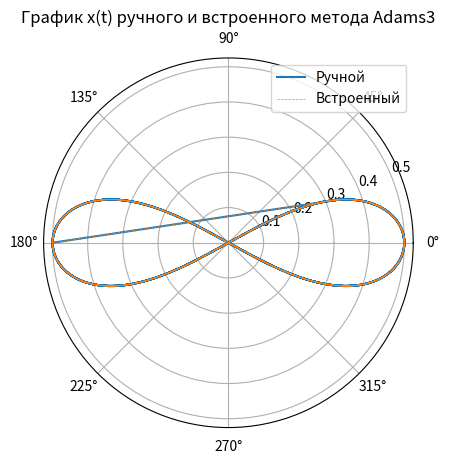

This chart was generated by the following Python code:
import numpy as np
from scipy.integrate import solve_ivp
import matplotlib.pyplot as plt

# Определение функции, представляющей систему уравнений
def system(t, y):
    x, x_prime = y
    x_double_prime = -4 * np.sin(x)
    return [x_prime, x_double_prime]

# Начальные условия
t0 = 0
y0 = [0, 1]

# Задание интервала времени с более мелким разбиением
t_span = (t0, 10)

# Решение системы уравнений методом Рунге-Кутта третьего порядка
sol = solve_ivp(system, t_span, y0, method='RK45', t_eval=np.linspace(t0, 10, 1000))

# Вывод результатов в виде таблицы в консоль
table_header = ['t', 'x(t)', "x'(t)"]
table_data = np.column_stack((sol.t, sol.y[0], sol.y[1]))

print("{:<8} {:<12} {:<12}".format(*table_header))
print("-" * 32)
for row in table_data:
    print("{:<8} {:<12.6f} {:<12.6f}".format(*row))

# Построение графика в полярной системе координат
fig, ax = plt.subplots(subplot_kw={'projection': 'polar'})

# Преобразование в полярные координаты
theta = np.concatenate((sol.y[0], sol.y[0] + np.pi))  # Добавляем симметричную кривую
r = np.concatenate((0.5 * np.abs(sol.y[1]), 0.5 * np.abs(sol.y[1])))  # Устанавливаем радиус 0.5

# Построение графика
ax.plot(theta, r, label='Ручной')
ax.plot(theta, r, label='Встроенный', linestyle='dashed', linewidth=0.5)  # Установка толщины линии равной 2
# Добавление легенды
ax.legend()
plt.title('График x(t) ручного и встроенного метода Adams3')

# Отображение графика
plt.show()

